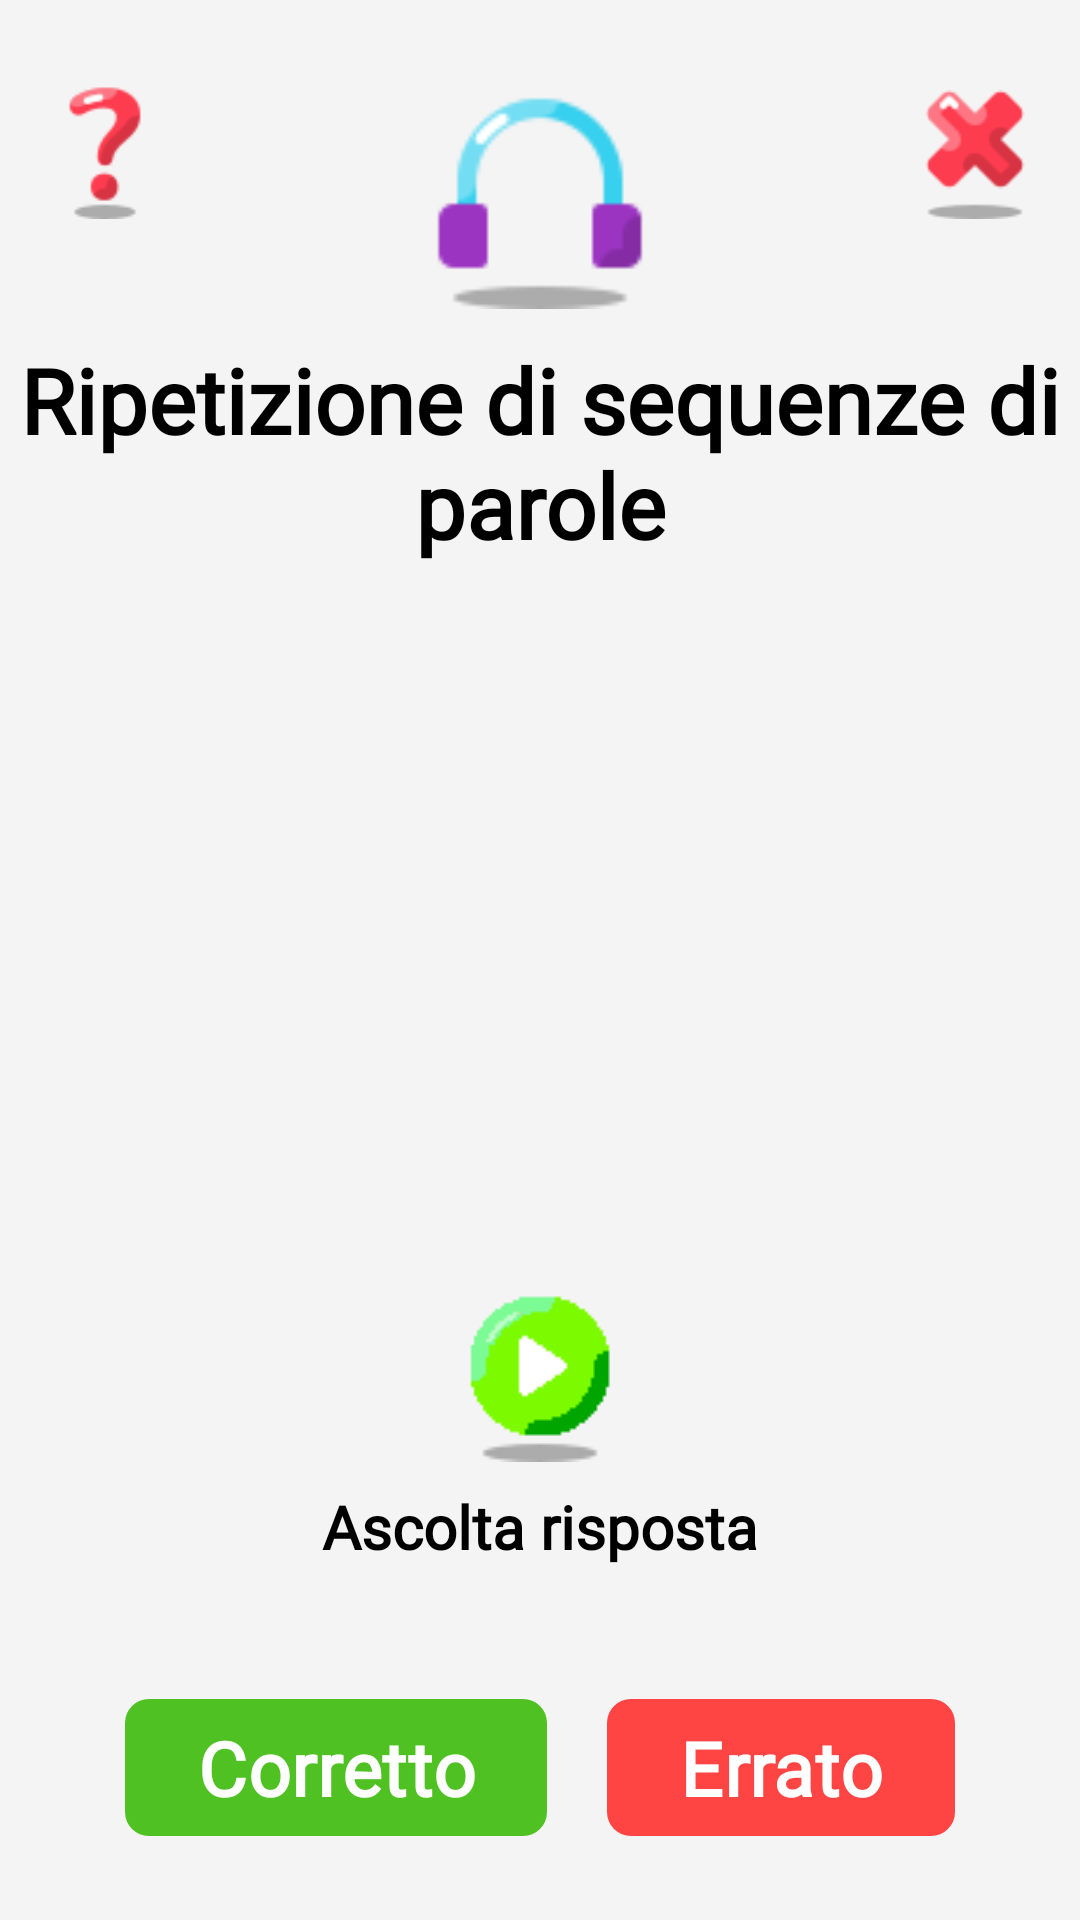

Here is an Android app screen rendered from its layout file. Give the layout XML and the strings, colors and styles it references.
<!-- AndroidManifest.xml: application theme Theme.Sms2324FF2 -->
<!-- res/layout/fragment_words_sequences_repetition_correction.xml -->
<?xml version="1.0" encoding="utf-8"?>
<FrameLayout xmlns:android="http://schemas.android.com/apk/res/android"
    xmlns:app="http://schemas.android.com/apk/res-auto"
    xmlns:tools="http://schemas.android.com/tools"
    android:layout_width="match_parent"
    android:layout_height="match_parent"
    android:background="@color/colorBackground"
    tools:context=".patient.child.homepage.exercises.WordsSequencesRepetitionFragment">

    <LinearLayout
        android:id="@+id/linearLayout"
        android:layout_width="wrap_content"
        android:layout_height="match_parent"
        android:layout_gravity="center_horizontal"
        android:orientation="vertical">

        <LinearLayout
            android:layout_width="match_parent"
            android:layout_height="wrap_content"
            android:layout_marginTop="@dimen/home_page_child_margin_top_of_layout"
            android:gravity="center_horizontal"
            android:orientation="vertical"
            tools:ignore="MissingConstraints">

            <RelativeLayout
                android:layout_width="match_parent"
                android:layout_height="wrap_content">

                <ImageButton
                    android:id="@+id/help"
                    android:layout_width="@dimen/topButtonExercisesDimension"
                    android:layout_height="@dimen/topButtonExercisesDimension"
                    android:layout_alignParentStart="true"
                    android:layout_marginStart="@dimen/marginEndExitButton"
                    android:layout_marginTop="@dimen/marginTopTopButtonExercises"
                    android:background="@color/transparent"
                    android:checkable="true"
                    android:clickable="true"
                    android:focusable="true"
                    android:scaleType="centerInside"
                    android:src="@drawable/help_icon" />

                <ImageButton
                    android:id="@+id/exit"
                    android:layout_width="@dimen/topButtonExercisesDimension"
                    android:layout_height="@dimen/topButtonExercisesDimension"
                    android:layout_alignParentEnd="true"
                    android:layout_marginTop="@dimen/marginTopTopButtonExercises"
                    android:layout_marginEnd="@dimen/marginEndExitButton"
                    android:background="@color/transparent"
                    android:scaleType="centerInside"
                    android:src="@drawable/exit" />

                <ImageView
                    android:id="@+id/listen_audio_icon"
                    android:layout_width="@dimen/centralTopIconExercisesDimension"
                    android:layout_height="@dimen/centralTopIconExercisesDimension"
                    android:layout_centerHorizontal="true"
                    android:layout_marginTop="@dimen/marginTopTopButtonExercises"
                    android:src="@drawable/listen_audio" />

                <ImageButton
                    android:id="@+id/refresh"
                    android:layout_width="@dimen/topButtonExercisesDimension"
                    android:layout_height="@dimen/topButtonExercisesDimension"
                    android:layout_alignParentStart="true"
                    android:layout_marginStart="@dimen/marginStartRefreshIcon"
                    android:layout_marginTop="@dimen/marginTopTopButtonExercises"
                    android:background="@color/transparent"
                    android:scaleType="centerInside"
                    android:src="@drawable/refresh"
                    android:visibility="gone" />

            </RelativeLayout>

        </LinearLayout>

        <TextView
            android:id="@+id/exerciseDescription"
            android:layout_width="wrap_content"
            android:layout_height="wrap_content"
            android:layout_gravity="center_horizontal"
            android:layout_marginTop="@dimen/marginTopExerciseDescription"
            android:ellipsize="none"
            android:singleLine="false"
            android:fontFamily="@font/bubblegum_sans"
            android:text="@string/WordsSequenceRepetition"
            android:textAlignment="center"
            android:textColor="@color/black"
            android:textSize="@dimen/exerciseDescriptionSize"
            android:textStyle="bold" />

        <ImageButton
            android:id="@+id/playButton"
            android:layout_width="@dimen/playAudioButtonDimension"
            android:layout_height="@dimen/playAudioButtonDimension"
            android:layout_gravity="center_horizontal"
            android:layout_marginTop="@dimen/marginTopPlayAudioButton"
            android:background="@color/transparent"
            android:scaleType="centerInside" />

        <TextView
            android:id="@+id/playButtonDescription"
            android:layout_width="wrap_content"
            android:layout_height="wrap_content"
            android:layout_gravity="center_horizontal"
            android:labelFor="@+id/playButton"
            android:fontFamily="@font/bubblegum_sans"
            android:textAlignment="center"
            android:textColor="@color/black"
            android:textSize="@dimen/playButtonLabelDimension"
            android:textStyle="bold" />

        <ImageButton
            android:id="@+id/startAudioChild"
            android:layout_width="@dimen/recordAudioButtonDimension"
            android:layout_height="@dimen/recordAudioButtonDimension"
            android:layout_gravity="center_horizontal"
            android:layout_marginTop="@dimen/marginTopRecordAudioButton"
            android:background="@color/transparent"
            android:scaleType="centerInside"
            android:src="@drawable/play_button" />

        <TextView
            android:id="@+id/startAudioChildDescription"
            android:layout_width="wrap_content"
            android:layout_height="wrap_content"
            android:layout_gravity="center_horizontal"
            android:labelFor="@+id/startAudioChild"
            android:fontFamily="@font/bubblegum_sans"
            android:text="@string/playButtonLabelAnswer"
            android:textAlignment="center"
            android:textColor="@color/black"
            android:textSize="@dimen/recordButtonLabelDimension"
            android:textStyle="bold" />

        <ImageButton
            android:id="@+id/stopAudioChild"
            android:layout_width="@dimen/stopAudioButtonDimension"
            android:layout_height="@dimen/stopAudioButtonDimension"
            android:layout_gravity="center_horizontal"
            android:layout_marginTop="@dimen/marginTopRecordAudioButton"
            android:background="@color/transparent"
            android:scaleType="centerInside"
            android:src="@drawable/stop_audio"
            android:visibility="gone" />

        <TextView
            android:id="@+id/stopAudioChildDescription"
            android:layout_width="wrap_content"
            android:layout_height="wrap_content"
            android:layout_gravity="center_horizontal"
            android:labelFor="@+id/stopAudioChild"
            android:fontFamily="@font/bubblegum_sans"
            android:text="@string/stopButtonLabel"
            android:textAlignment="center"
            android:textColor="@color/white"
            android:textSize="@dimen/stopButtonLabelDimension"
            android:textStyle="bold"
            android:visibility="gone" />

        <LinearLayout
            android:layout_width="wrap_content"
            android:layout_height="wrap_content"
            android:layout_gravity="center_horizontal"
            android:layout_marginTop="@dimen/marginTopCorrectWrongButton"
            android:orientation="horizontal">

            <com.google.android.material.button.MaterialButton
                android:id="@+id/right"
                android:layout_width="wrap_content"
                android:layout_height="wrap_content"
                android:layout_gravity="center_horizontal"
                android:layout_marginRight="@dimen/marginBetweenCorrectWrongButton"
                android:gravity="center"
                android:fontFamily="@font/bubblegum_sans"
                android:text="@string/right"
                android:textAlignment="center"
                android:textSize="@dimen/text_dimen"
                android:textStyle="bold"
                app:backgroundTint="@color/greenCompleted"
                app:cornerRadius="8dp" />

            <com.google.android.material.button.MaterialButton
                android:id="@+id/wrong"
                android:layout_width="wrap_content"
                android:layout_height="wrap_content"
                android:layout_gravity="center_horizontal"
                android:layout_marginLeft="@dimen/marginBetweenCorrectWrongButton"
                android:gravity="center"
                android:fontFamily="@font/bubblegum_sans"
                android:text="@string/wrong"
                android:textAlignment="center"
                android:textSize="@dimen/text_dimen"
                android:textStyle="bold"
                app:backgroundTint="@color/red"
                app:cornerRadius="8dp" />

        </LinearLayout>

    </LinearLayout>

</FrameLayout>
<!-- resources referenced by this layout -->
<resources>
  <color name="black">#000000</color>
  <color name="colorBackground">#f4f4f4</color>
  <color name="greenCompleted">#4fc123</color>
  <color name="red">#FF4444</color>
  <color name="transparent">#00000000</color>
  <color name="white">#FFFFFF</color>
  <dimen name="centralTopIconExercisesDimension">80dp</dimen>
  <dimen name="exerciseDescriptionSize">30dp</dimen>
  <dimen name="home_page_child_margin_top_of_layout">8dp</dimen>
  <dimen name="marginBetweenCorrectWrongButton">10dp</dimen>
  <dimen name="marginEndExitButton">10dp</dimen>
  <dimen name="marginStartRefreshIcon">0dp</dimen>
  <dimen name="marginTopCorrectWrongButton">40dp</dimen>
  <dimen name="marginTopExerciseDescription">10dp</dimen>
  <dimen name="marginTopPlayAudioButton">60dp</dimen>
  <dimen name="marginTopRecordAudioButton">60dp</dimen>
  <dimen name="marginTopTopButtonExercises">15dp</dimen>
  <dimen name="playAudioButtonDimension">80dp</dimen>
  <dimen name="playButtonLabelDimension">20dp</dimen>
  <dimen name="recordAudioButtonDimension">80dp</dimen>
  <dimen name="recordButtonLabelDimension">20dp</dimen>
  <dimen name="stopAudioButtonDimension">80dp</dimen>
  <dimen name="stopButtonLabelDimension">20dp</dimen>
  <dimen name="text_dimen">25sp</dimen>
  <dimen name="topButtonExercisesDimension">50dp</dimen>
  <!-- drawable exit: png bitmap (drawable, 866 bytes) -->
  <!-- drawable help_icon: png bitmap (drawable, 1058 bytes) -->
  <!-- drawable listen_audio: png bitmap (drawable, 968 bytes) -->
  <!-- drawable play_button: png bitmap (drawable, 398 bytes) -->
  <!-- drawable refresh: png bitmap (drawable, 838 bytes) -->
  <!-- drawable stop_audio: png bitmap (drawable, 708 bytes) -->
  <string name="WordsSequenceRepetition">Ripetizione di sequenze di parole</string>
  <string name="playButtonLabelAnswer">Ascolta risposta</string>
  <string name="right">Corretto</string>
  <string name="stopButtonLabel">Blocco</string>
  <string name="wrong">Errato</string>
  <style name="Theme.Sms2324FF2" parent="Base.Theme.Sms2324FF2" />
  <style name="Base.Theme.Sms2324FF2" parent="Theme.Material3.DayNight.NoActionBar">
          
          
      </style>
</resources>
